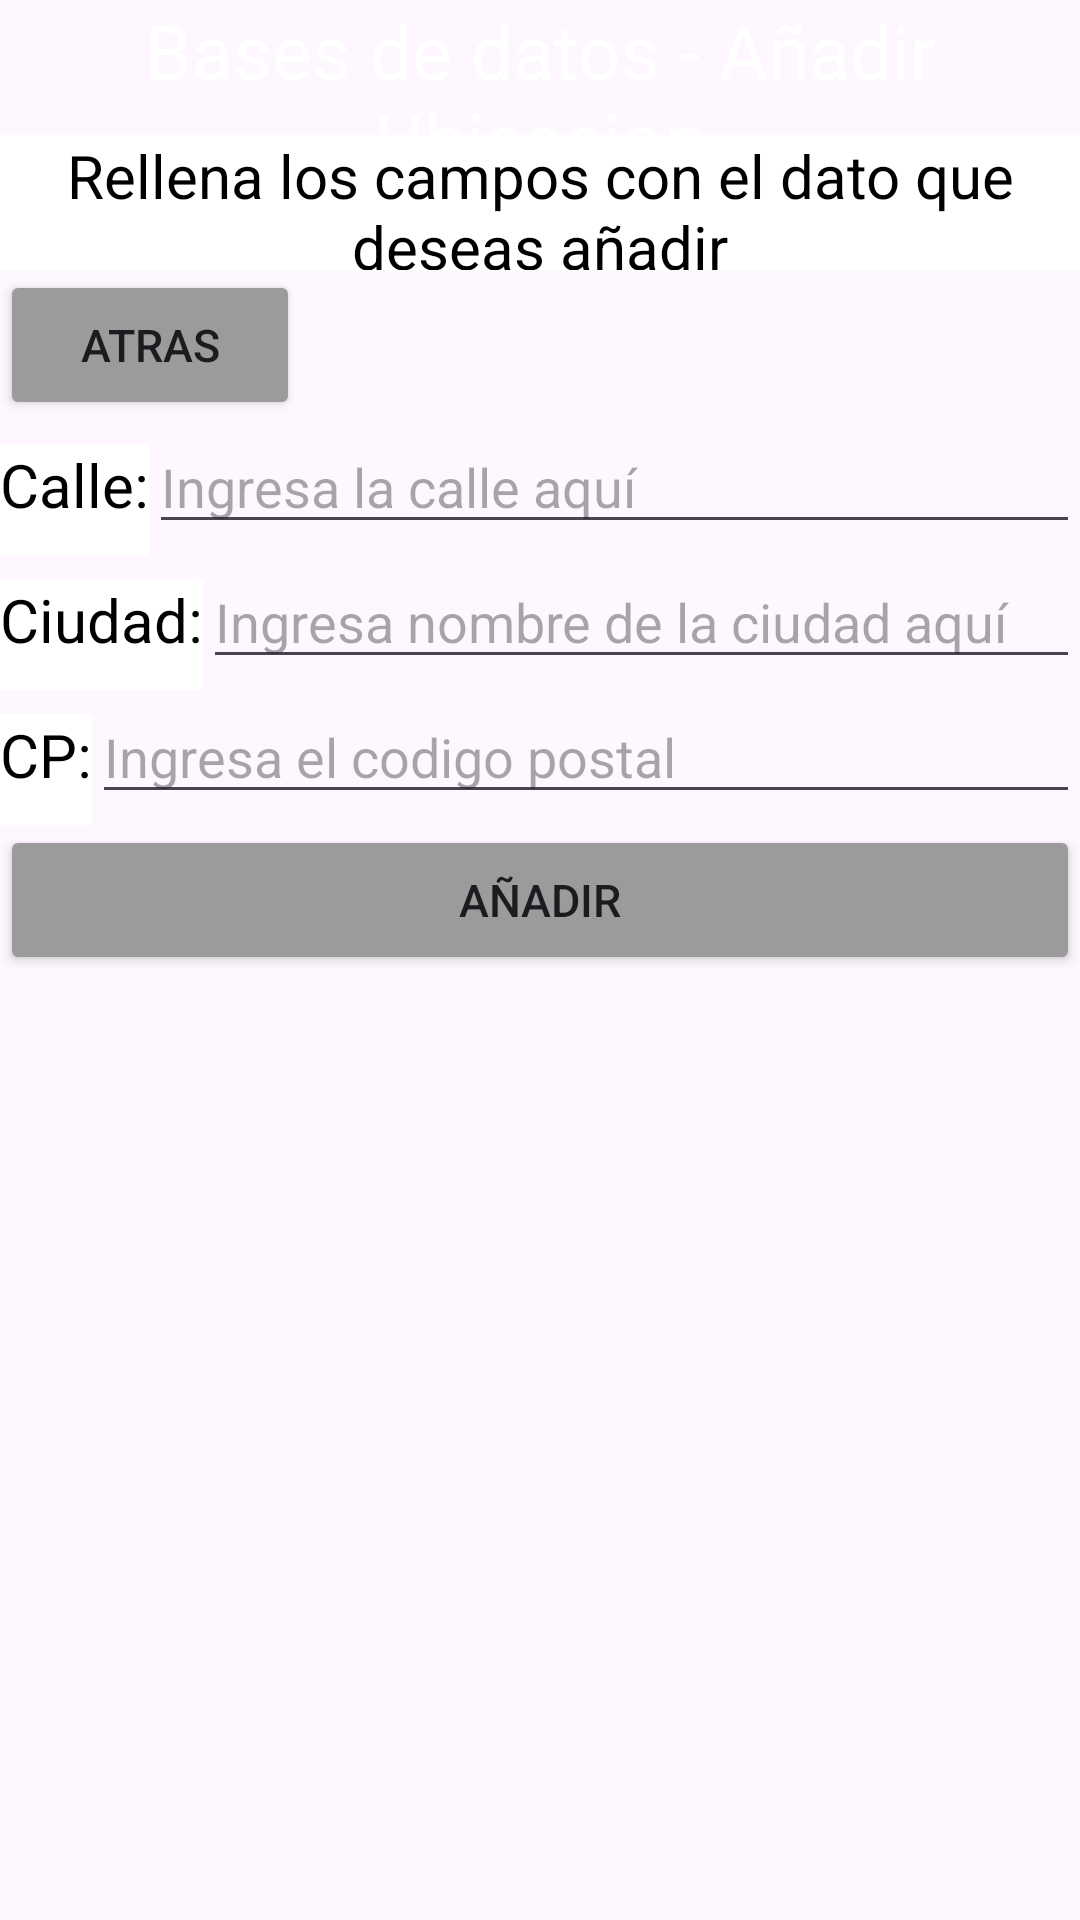

The Android layout XML behind this screen, and the referenced resources:
<!-- AndroidManifest.xml: application theme Theme.BaseDatosCristianNieto -->
<!-- res/layout/add_ubicacion.xml -->
<?xml version="1.0" encoding="utf-8"?>
<LinearLayout xmlns:android="http://schemas.android.com/apk/res/android"
    xmlns:app="http://schemas.android.com/apk/res-auto"
    xmlns:tools="http://schemas.android.com/tools"
    android:layout_width="match_parent"
    android:layout_height="match_parent"
    android:orientation="vertical"
    tools:context=".MainActivity">

    <TextView
        android:layout_width="fill_parent"
        android:layout_height="45dp"
        android:text="Bases de datos - Añadir Ubicacion"
        android:textSize="25dp"
        android:textAlignment="center"
        android:background="@color/blue"
        android:textColor="@color/white"
        android:gravity="center_horizontal" />
    <TextView
        android:layout_width="fill_parent"
        android:layout_height="45dp"
        android:text="Rellena los campos con el dato que deseas añadir"
        android:textSize="20dp"
        android:textAlignment="center"
        android:background="@color/white"
        android:textColor="@color/black"
        android:gravity="center_horizontal" />
    <Button
        android:layout_width="100dp"
        android:layout_height="50dp"
        android:backgroundTint="#9b9b9b"
        android:text="Atras"
        android:textSize="15dp"
        android:onClick="onAtrasAddUbicacion"/>
    <LinearLayout
        android:layout_width="fill_parent"
        android:layout_height="wrap_content"
        android:orientation="horizontal">

        <TextView
            android:layout_width="wrap_content"
            android:layout_height="45dp"
            android:text="Calle:"
            android:textSize="20dp"
            android:textAlignment="center"
            android:background="@color/white"
            android:textColor="@color/black"
            android:gravity="center_horizontal" />
        <EditText
            android:id="@+id/AddUbicacionCalle"
            android:layout_width="fill_parent"
            android:layout_height="wrap_content"
            android:inputType="text"
            android:hint="Ingresa la calle aquí"/>

    </LinearLayout>
    <LinearLayout
        android:layout_width="fill_parent"
        android:layout_height="wrap_content"
        android:orientation="horizontal">

        <TextView
            android:layout_width="wrap_content"
            android:layout_height="45dp"
            android:text="Ciudad:"
            android:textSize="20dp"
            android:textAlignment="center"
            android:background="@color/white"
            android:textColor="@color/black"
            android:gravity="center_horizontal" />
        <EditText
            android:id="@+id/AddUbicacionCiudad"
            android:layout_width="fill_parent"
            android:layout_height="wrap_content"
            android:inputType="text"
            android:hint="Ingresa nombre de la ciudad aquí"/>

    </LinearLayout>
    <LinearLayout
        android:layout_width="fill_parent"
        android:layout_height="wrap_content"
        android:orientation="horizontal">

        <TextView
            android:layout_width="wrap_content"
            android:layout_height="45dp"
            android:text="CP:"
            android:textSize="20dp"
            android:textAlignment="center"
            android:background="@color/white"
            android:textColor="@color/black"
            android:gravity="center_horizontal" />
        <EditText
            android:id="@+id/AddUbicacionCP"
            android:layout_width="fill_parent"
            android:layout_height="wrap_content"
            android:inputType="number"
            android:hint="Ingresa el codigo postal"/>

    </LinearLayout>

    <Button
        android:layout_width="fill_parent"
        android:layout_height="50dp"
        android:backgroundTint="#9b9b9b"
        android:text="Añadir"
        android:textSize="15dp"
        android:onClick="onUbicacionAdd"/>

    </LinearLayout>
<!-- resources referenced by this layout -->
<resources>
  <style name="Theme.BaseDatosCristianNieto" parent="Base.Theme.BaseDatosCristianNieto" />
  <style name="Base.Theme.BaseDatosCristianNieto" parent="Theme.Material3.DayNight.NoActionBar">
          
          
      </style>
  <!-- not gathered from this repository: default colours our renderer supplied (Android Studio template values) -->
  <color name="black">#FF000000</color>
  <color name="white">#FFFFFFFF</color>
</resources>
